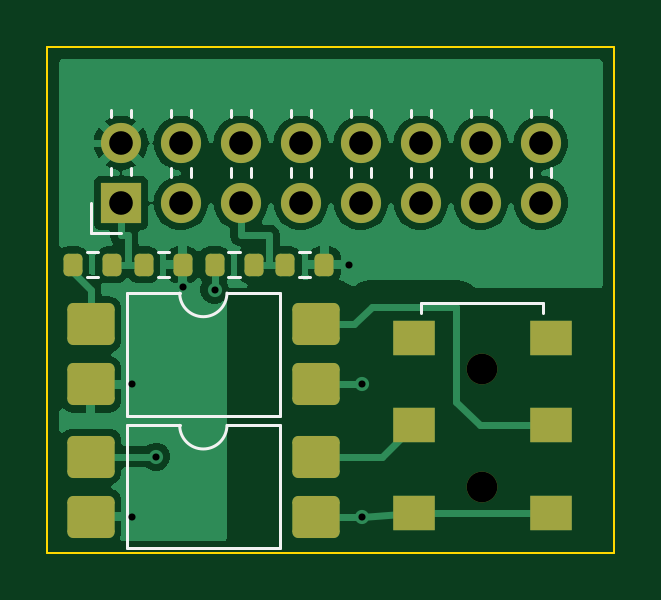
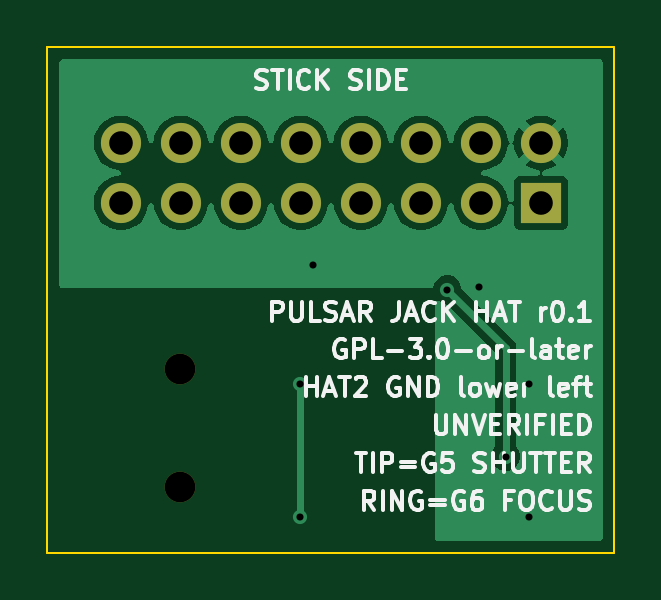
Circuit board: 10 layer files. Board 24.0 x 21.4 mm.
- bottom_copper: s3-jack-hat-B_Cu.gbl (24703 bytes)
- bottom_mask: s3-jack-hat-B_Mask.gbs (1057 bytes)
- bottom_silk: s3-jack-hat-B_Silkscreen.gbo (37934 bytes)
- outline: s3-jack-hat-Edge_Cuts.gm1 (629 bytes)
- top_copper: s3-jack-hat-F_Cu.gtl (41362 bytes)
- top_mask: s3-jack-hat-F_Mask.gts (2649 bytes)
- paste: s3-jack-hat-F_Paste.gtp (2078 bytes)
- top_silk: s3-jack-hat-F_Silkscreen.gto (3604 bytes)
- drill: s3-jack-hat-NPTH.drl (370 bytes)
- drill: s3-jack-hat-PTH.drl (768 bytes)

=== bottom_copper: s3-jack-hat-B_Cu.gbl (24703 bytes, source omitted) ===
=== bottom_mask: s3-jack-hat-B_Mask.gbs ===
%TF.GenerationSoftware,KiCad,Pcbnew,10.0.8-1.fc44*%
%TF.CreationDate,2026-11-10T06:49:34-03:00*%
%TF.ProjectId,s3-jack-hat,73332d6a-6163-46b2-9d68-61742e6b6963,0.1*%
%TF.SameCoordinates,Original*%
%TF.FileFunction,Soldermask,Bot*%
%TF.FilePolarity,Negative*%
%FSLAX46Y46*%
G04 Gerber Fmt 4.6, Leading zero omitted, Abs format (unit mm)*
G04 Created by KiCad (PCBNEW 10.0.8-1.fc44) date 2026-11-10 06:49:34*
%MOMM*%
%LPD*%
G01*
G04 APERTURE LIST*
%ADD10C,1.300000*%
%ADD11R,1.700000X1.700000*%
%ADD12C,1.700000*%
G04 APERTURE END LIST*
D10*
%TO.C,J2*%
X118400000Y-118600000D03*
X118400000Y-113600000D03*
%TD*%
D11*
%TO.C,J1*%
X103110000Y-106580000D03*
D12*
X103110000Y-104040000D03*
X105650000Y-106580000D03*
X105650000Y-104040000D03*
X108190000Y-106580000D03*
X108190000Y-104040000D03*
X110730000Y-106580000D03*
X110730000Y-104040000D03*
X113270000Y-106580000D03*
X113270000Y-104040000D03*
X115810000Y-106580000D03*
X115810000Y-104040000D03*
X118350000Y-106580000D03*
X118350000Y-104040000D03*
X120890000Y-106580000D03*
X120890000Y-104040000D03*
%TD*%
M02*

=== bottom_silk: s3-jack-hat-B_Silkscreen.gbo (37934 bytes, source omitted) ===
=== outline: s3-jack-hat-Edge_Cuts.gm1 ===
%TF.GenerationSoftware,KiCad,Pcbnew,10.0.8-1.fc44*%
%TF.CreationDate,2026-11-10T06:49:34-03:00*%
%TF.ProjectId,s3-jack-hat,73332d6a-6163-46b2-9d68-61742e6b6963,0.1*%
%TF.SameCoordinates,Original*%
%TF.FileFunction,Profile,NP*%
%FSLAX46Y46*%
G04 Gerber Fmt 4.6, Leading zero omitted, Abs format (unit mm)*
G04 Created by KiCad (PCBNEW 10.0.8-1.fc44) date 2026-11-10 06:49:34*
%MOMM*%
%LPD*%
G01*
G04 APERTURE LIST*
%TA.AperFunction,Profile*%
%ADD10C,0.100000*%
%TD*%
G04 APERTURE END LIST*
D10*
X100000000Y-100000000D02*
X124000000Y-100000000D01*
X124000000Y-121400000D01*
X100000000Y-121400000D01*
X100000000Y-100000000D01*
M02*

=== top_copper: s3-jack-hat-F_Cu.gtl (41362 bytes, source omitted) ===
=== top_mask: s3-jack-hat-F_Mask.gts (2649 bytes, source withheld) ===
=== paste: s3-jack-hat-F_Paste.gtp (2078 bytes, source withheld) ===
=== top_silk: s3-jack-hat-F_Silkscreen.gto ===
%TF.GenerationSoftware,KiCad,Pcbnew,10.0.8-1.fc44*%
%TF.CreationDate,2026-11-10T06:49:34-03:00*%
%TF.ProjectId,s3-jack-hat,73332d6a-6163-46b2-9d68-61742e6b6963,0.1*%
%TF.SameCoordinates,Original*%
%TF.FileFunction,Legend,Top*%
%TF.FilePolarity,Positive*%
%FSLAX46Y46*%
G04 Gerber Fmt 4.6, Leading zero omitted, Abs format (unit mm)*
G04 Created by KiCad (PCBNEW 10.0.8-1.fc44) date 2026-11-10 06:49:34*
%MOMM*%
%LPD*%
G01*
G04 APERTURE LIST*
%ADD10C,0.120000*%
G04 APERTURE END LIST*
%TO.C,R1*%
D10*
X102137258Y-108677500D02*
X101662742Y-108677500D01*
X102137258Y-109722500D02*
X101662742Y-109722500D01*
%TO.C,R2*%
X104662742Y-108677500D02*
X105137258Y-108677500D01*
X104662742Y-109722500D02*
X105137258Y-109722500D01*
%TO.C,R4*%
X110662742Y-108677500D02*
X111137258Y-108677500D01*
X110662742Y-109722500D02*
X111137258Y-109722500D01*
%TO.C,U1*%
X103365000Y-110400000D02*
X103365000Y-115600000D01*
X103365000Y-115600000D02*
X109835000Y-115600000D01*
X105600000Y-110400000D02*
X103365000Y-110400000D01*
X109835000Y-110400000D02*
X107600000Y-110400000D01*
X109835000Y-115600000D02*
X109835000Y-110400000D01*
X107600000Y-110400000D02*
G75*
G02*
X105600000Y-110400000I-1000000J0D01*
G01*
%TO.C,J2*%
X115800000Y-110800000D02*
X115800000Y-111250000D01*
X121000000Y-110800000D02*
X115800000Y-110800000D01*
X121000000Y-110800000D02*
X121000000Y-111250000D01*
%TO.C,U2*%
X103365000Y-116000000D02*
X103365000Y-121200000D01*
X103365000Y-121200000D02*
X109835000Y-121200000D01*
X105600000Y-116000000D02*
X103365000Y-116000000D01*
X109835000Y-116000000D02*
X107600000Y-116000000D01*
X109835000Y-121200000D02*
X109835000Y-116000000D01*
X107600000Y-116000000D02*
G75*
G02*
X105600000Y-116000000I-1000000J0D01*
G01*
%TO.C,R3*%
X108137258Y-108677500D02*
X107662742Y-108677500D01*
X108137258Y-109722500D02*
X107662742Y-109722500D01*
%TO.C,J1*%
X101840000Y-107850000D02*
X101840000Y-106580000D01*
X102680000Y-102962642D02*
X102680000Y-102650000D01*
X102680000Y-105420000D02*
X102680000Y-105117358D01*
X103110000Y-107850000D02*
X101840000Y-107850000D01*
X103540000Y-102962642D02*
X103540000Y-102650000D01*
X103540000Y-105420000D02*
X103540000Y-105117358D01*
X105220000Y-102962642D02*
X105220000Y-102650000D01*
X105220000Y-105502642D02*
X105220000Y-105117358D01*
X106080000Y-102962642D02*
X106080000Y-102650000D01*
X106080000Y-105502642D02*
X106080000Y-105117358D01*
X107760000Y-102962642D02*
X107760000Y-102650000D01*
X107760000Y-105502642D02*
X107760000Y-105117358D01*
X108620000Y-102962642D02*
X108620000Y-102650000D01*
X108620000Y-105502642D02*
X108620000Y-105117358D01*
X110300000Y-102962642D02*
X110300000Y-102650000D01*
X110300000Y-105502642D02*
X110300000Y-105117358D01*
X111160000Y-102962642D02*
X111160000Y-102650000D01*
X111160000Y-105502642D02*
X111160000Y-105117358D01*
X112840000Y-102962642D02*
X112840000Y-102650000D01*
X112840000Y-105502642D02*
X112840000Y-105117358D01*
X113700000Y-102962642D02*
X113700000Y-102650000D01*
X113700000Y-105502642D02*
X113700000Y-105117358D01*
X115380000Y-102962642D02*
X115380000Y-102650000D01*
X115380000Y-105502642D02*
X115380000Y-105117358D01*
X116240000Y-102962642D02*
X116240000Y-102650000D01*
X116240000Y-105502642D02*
X116240000Y-105117358D01*
X117920000Y-102962642D02*
X117920000Y-102650000D01*
X117920000Y-105502642D02*
X117920000Y-105117358D01*
X118780000Y-102962642D02*
X118780000Y-102650000D01*
X118780000Y-105502642D02*
X118780000Y-105117358D01*
X120460000Y-102962642D02*
X120460000Y-102650000D01*
X120460000Y-105502642D02*
X120460000Y-105117358D01*
X121320000Y-102962642D02*
X121320000Y-102650000D01*
X121320000Y-105502642D02*
X121320000Y-105117358D01*
%TD*%
M02*

=== drill: s3-jack-hat-NPTH.drl ===
M48
; DRILL file KiCad 10.0.8-1.fc44 date 2026-11-10T06:49:34
; FORMAT={-:-/ absolute / metric / decimal}
; #@! TF.CreationDate,2026-11-10T06:49:34-03:00
; #@! TF.GenerationSoftware,Kicad,Pcbnew,10.0.8-1.fc44
; #@! TF.FileFunction,NonPlated,1,2,NPTH
FMAT,2
METRIC
; #@! TA.AperFunction,NonPlated,NPTH,ComponentDrill
T1C1.300
%
G90
G05
T1
X118.4Y-113.6
X118.4Y-118.6
M30

=== drill: s3-jack-hat-PTH.drl ===
M48
; DRILL file KiCad 10.0.8-1.fc44 date 2026-11-10T06:49:34
; FORMAT={-:-/ absolute / metric / decimal}
; #@! TF.CreationDate,2026-11-10T06:49:34-03:00
; #@! TF.GenerationSoftware,Kicad,Pcbnew,10.0.8-1.fc44
; #@! TF.FileFunction,Plated,1,2,PTH
FMAT,2
METRIC
; #@! TA.AperFunction,Plated,PTH,ViaDrill
T1C0.300
; #@! TA.AperFunction,Plated,PTH,ComponentDrill
T2C1.000
%
G90
G05
T1
X103.6Y-114.27
X103.6Y-119.87
X104.6Y-117.33
X105.725Y-110.15
X107.075Y-110.25
X112.75Y-109.2
X113.3Y-114.27
X113.3Y-119.87
T2
X103.11Y-104.04
X103.11Y-106.58
X105.65Y-104.04
X105.65Y-106.58
X108.19Y-104.04
X108.19Y-106.58
X110.73Y-104.04
X110.73Y-106.58
X113.27Y-104.04
X113.27Y-106.58
X115.81Y-104.04
X115.81Y-106.58
X118.35Y-104.04
X118.35Y-106.58
X120.89Y-104.04
X120.89Y-106.58
M30
